Image classification data set "merged_dataset" (tmgdarshan/cloud-classification-cnn-mobile on GitHub). Class labels (7): cumulus, altocumulus, cirrus, clear sky, stratocumulus, cumulonimbus, mixed.

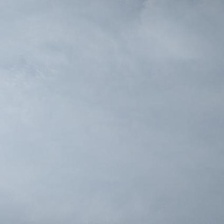
Label: stratocumulus

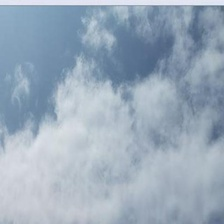
Label: cirrus

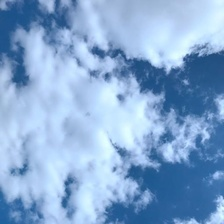
Label: cumulus

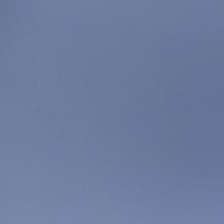
Label: clear sky

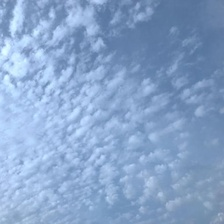
Label: altocumulus

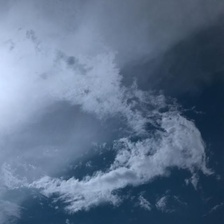
Label: mixed
